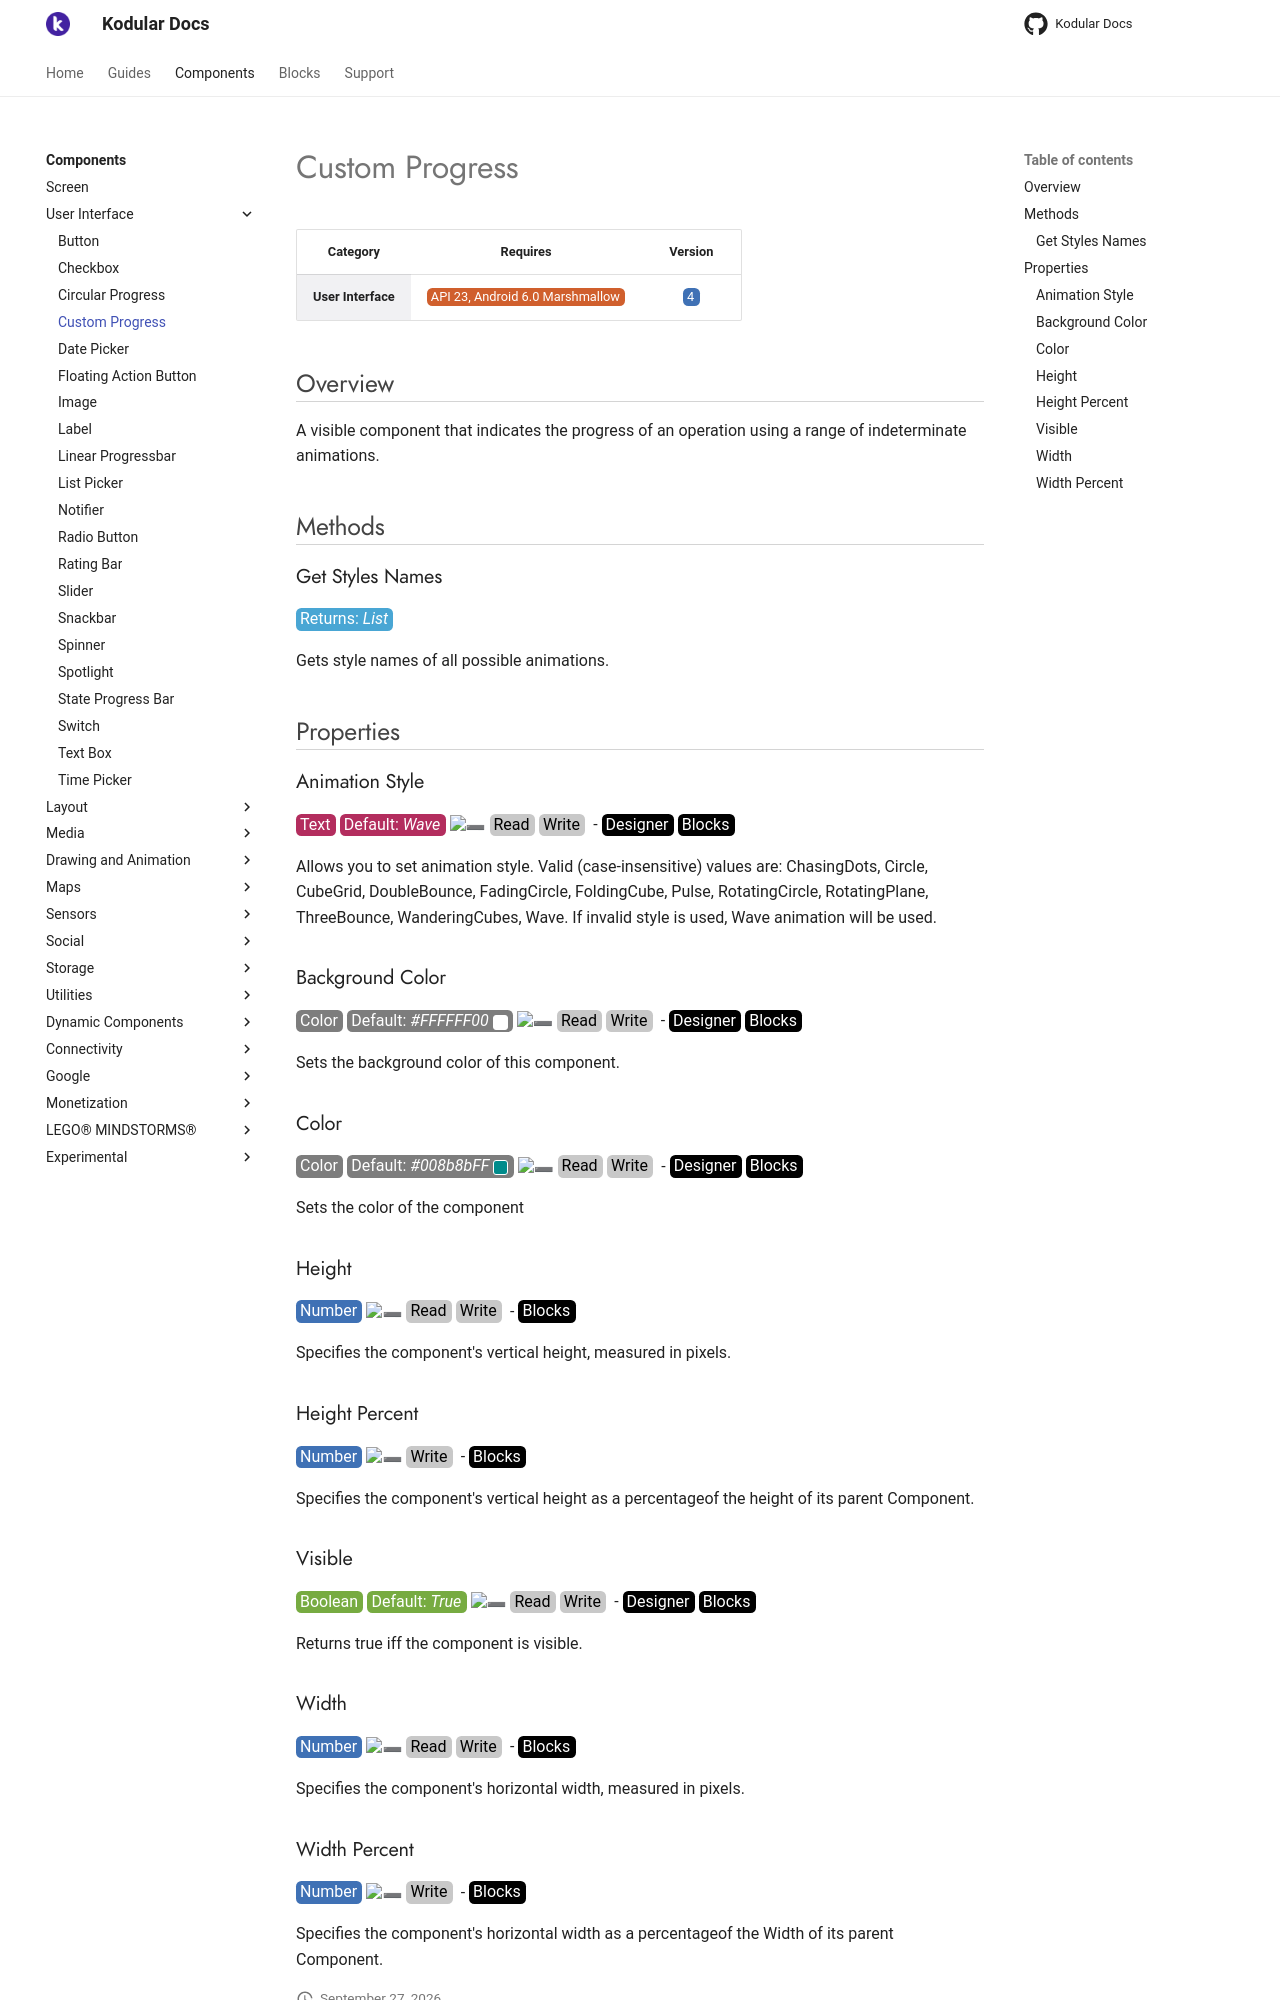

repository: Kodular/Documentation · page: components/user-interface/custom-progress/index.html · generator: jekyll

# Custom Progress

| Category | Requires | Version |
|:--------:|:-------:|:--------:|
|**User Interface**|<span class="chip chip-any">API 23, Android 6.0 Marshmallow</span>|<span class="chip chip-number">4</span>|

## Overview

A visible component that indicates the progress of an operation using a range of indeterminate animations.

## Methods

### Get Styles Names

<span class="chip chip-list">Returns: <i>List</i></span>

Gets style names of all possible animations.

<div class="block" ai2-block="method" not-rendered="true" value="%7B%22componentName%22:%20%22Custom%20Progress%22,%20%22name%22:%20%22Get%20Styles%20Names%22,%20%22output%22:%20true,%20%22param%22:%20%5B%5D%7D"></div>

## Properties

### Animation Style

<span style="user-select: none; white-space:pre-wrap;"><span class="chip chip-text">Text</span> <span class="chip chip-text">Default: <i>Wave</i></span> :heavy_minus_sign: <span class="chip chip-rw">Read</span> <span class="chip chip-rw">Write</span>  - <span class="chip chip-bd">Designer</span> <span class="chip chip-bd">Blocks</span></span>

Allows you to set animation style. Valid (case-insensitive) values are: ChasingDots, Circle, CubeGrid, DoubleBounce, FadingCircle, FoldingCube, Pulse, RotatingCircle, RotatingPlane, ThreeBounce, WanderingCubes, Wave. If invalid style is used, Wave animation will be used.

<div class="block" ai2-block="property" not-rendered="true" value="%7B%22componentName%22:%20%22Custom%20Progress%22,%20%22name%22:%20%22Animation%20Style%22,%20%22getter%22:%20true%7D"></div>
<div class="block" ai2-block="property" not-rendered="true" value="%7B%22componentName%22:%20%22Custom%20Progress%22,%20%22name%22:%20%22Animation%20Style%22,%20%22getter%22:%20false%7D"></div>

### Background Color

<span style="user-select: none; white-space:pre-wrap;"><span class="chip chip-color">Color</span> <span class="chip chip-color">Default: <i>#FFFFFF00</i>&nbsp;<span style="width: 15px; height: 15px; margin: auto; display: inline-block; border: 1px solid white; vertical-align: middle; border-radius: 3px; background-color: #FFFFFF;"></span></span> :heavy_minus_sign: <span class="chip chip-rw">Read</span> <span class="chip chip-rw">Write</span>  - <span class="chip chip-bd">Designer</span> <span class="chip chip-bd">Blocks</span></span>

Sets the background color of this component.

<div class="block" ai2-block="property" not-rendered="true" value="%7B%22componentName%22:%20%22Custom%20Progress%22,%20%22name%22:%20%22Background%20Color%22,%20%22getter%22:%20true%7D"></div>
<div class="block" ai2-block="property" not-rendered="true" value="%7B%22componentName%22:%20%22Custom%20Progress%22,%20%22name%22:%20%22Background%20Color%22,%20%22getter%22:%20false%7D"></div>

### Color

<span style="user-select: none; white-space:pre-wrap;"><span class="chip chip-color">Color</span> <span class="chip chip-color">Default: <i>#008b8bFF</i>&nbsp;<span style="width: 15px; height: 15px; margin: auto; display: inline-block; border: 1px solid white; vertical-align: middle; border-radius: 3px; background-color: #008b8b;"></span></span> :heavy_minus_sign: <span class="chip chip-rw">Read</span> <span class="chip chip-rw">Write</span>  - <span class="chip chip-bd">Designer</span> <span class="chip chip-bd">Blocks</span></span>

Sets the color of the component

<div class="block" ai2-block="property" not-rendered="true" value="%7B%22componentName%22:%20%22Custom%20Progress%22,%20%22name%22:%20%22Color%22,%20%22getter%22:%20true%7D"></div>
<div class="block" ai2-block="property" not-rendered="true" value="%7B%22componentName%22:%20%22Custom%20Progress%22,%20%22name%22:%20%22Color%22,%20%22getter%22:%20false%7D"></div>

### Height

<span style="user-select: none; white-space:pre-wrap;"><span class="chip chip-number">Number</span> :heavy_minus_sign: <span class="chip chip-rw">Read</span> <span class="chip chip-rw">Write</span>  - <span class="chip chip-bd">Blocks</span></span>

Specifies the component's vertical height, measured in pixels.

<div class="block" ai2-block="property" not-rendered="true" value="%7B%22componentName%22:%20%22Custom%20Progress%22,%20%22name%22:%20%22Height%22,%20%22getter%22:%20true%7D"></div>
<div class="block" ai2-block="property" not-rendered="true" value="%7B%22componentName%22:%20%22Custom%20Progress%22,%20%22name%22:%20%22Height%22,%20%22getter%22:%20false%7D"></div>

### Height Percent

<span style="user-select: none; white-space:pre-wrap;"><span class="chip chip-number">Number</span> :heavy_minus_sign: <span class="chip chip-rw">Write</span>  - <span class="chip chip-bd">Blocks</span></span>

Specifies the component's vertical height as a percentageof the height of its parent Component.

<div class="block" ai2-block="property" not-rendered="true" value="%7B%22componentName%22:%20%22Custom%20Progress%22,%20%22name%22:%20%22Height%20Percent%22,%20%22getter%22:%20false%7D"></div>

### Visible

<span style="user-select: none; white-space:pre-wrap;"><span class="chip chip-boolean">Boolean</span> <span class="chip chip-boolean">Default: <i>True</i></span> :heavy_minus_sign: <span class="chip chip-rw">Read</span> <span class="chip chip-rw">Write</span>  - <span class="chip chip-bd">Designer</span> <span class="chip chip-bd">Blocks</span></span>

Returns true iff the component is visible.

<div class="block" ai2-block="property" not-rendered="true" value="%7B%22componentName%22:%20%22Custom%20Progress%22,%20%22name%22:%20%22Visible%22,%20%22getter%22:%20true%7D"></div>
<div class="block" ai2-block="property" not-rendered="true" value="%7B%22componentName%22:%20%22Custom%20Progress%22,%20%22name%22:%20%22Visible%22,%20%22getter%22:%20false%7D"></div>

### Width

<span style="user-select: none; white-space:pre-wrap;"><span class="chip chip-number">Number</span> :heavy_minus_sign: <span class="chip chip-rw">Read</span> <span class="chip chip-rw">Write</span>  - <span class="chip chip-bd">Blocks</span></span>

Specifies the component's horizontal width, measured in pixels.

<div class="block" ai2-block="property" not-rendered="true" value="%7B%22componentName%22:%20%22Custom%20Progress%22,%20%22name%22:%20%22Width%22,%20%22getter%22:%20true%7D"></div>
<div class="block" ai2-block="property" not-rendered="true" value="%7B%22componentName%22:%20%22Custom%20Progress%22,%20%22name%22:%20%22Width%22,%20%22getter%22:%20false%7D"></div>
